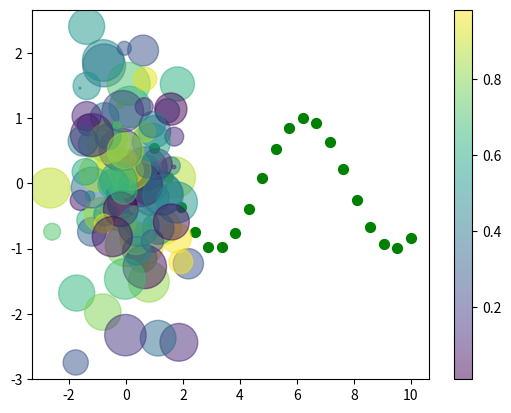

Reproduce this figure in Python.
#!/usr/bin/python

#############################################################
# Des:      Plot scattered figure
# Author:   Dong Haixia
# Version:  v1.0.0
# Date:     28/5/2020
#############################################################

import numpy as np
from matplotlib import pyplot as plt

y = np.linspace(1, 10, 20)
plt.scatter(y, np.cos(y), s=50, c='green')


t = np.random.randn(100)
v = np.random.randn(100)
colors = np.random.rand(100)
size = 1000 * np.random.rand(100)
plt.scatter(t, v, c=colors, s=size, alpha=0.5)
plt.colorbar()